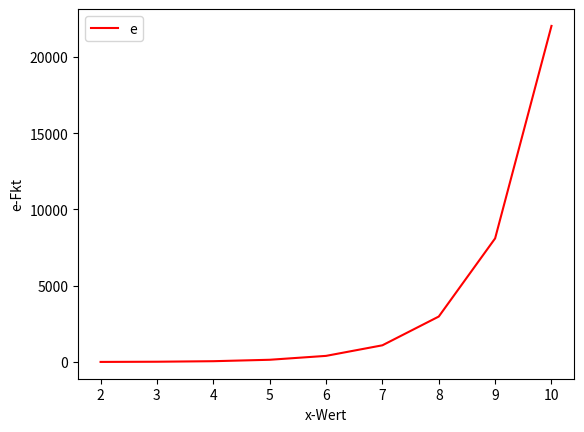

The matplotlib source for this figure:
import numpy as np
import matplotlib.pyplot as plt

def e_function(a, b):
    x = []
    y = []
    for i in range(a, b+1, 1):
        Wert = np.exp(i)
        y.append(Wert)
        x.append(i)
    return x, y

a = 2
b = 10
x, y = e_function(a,b)

plt.plot(x, y, color='red')
plt.legend('e-funktion')
plt.xlabel('x-Wert')
plt.ylabel('e-Fkt')
plt.show()
